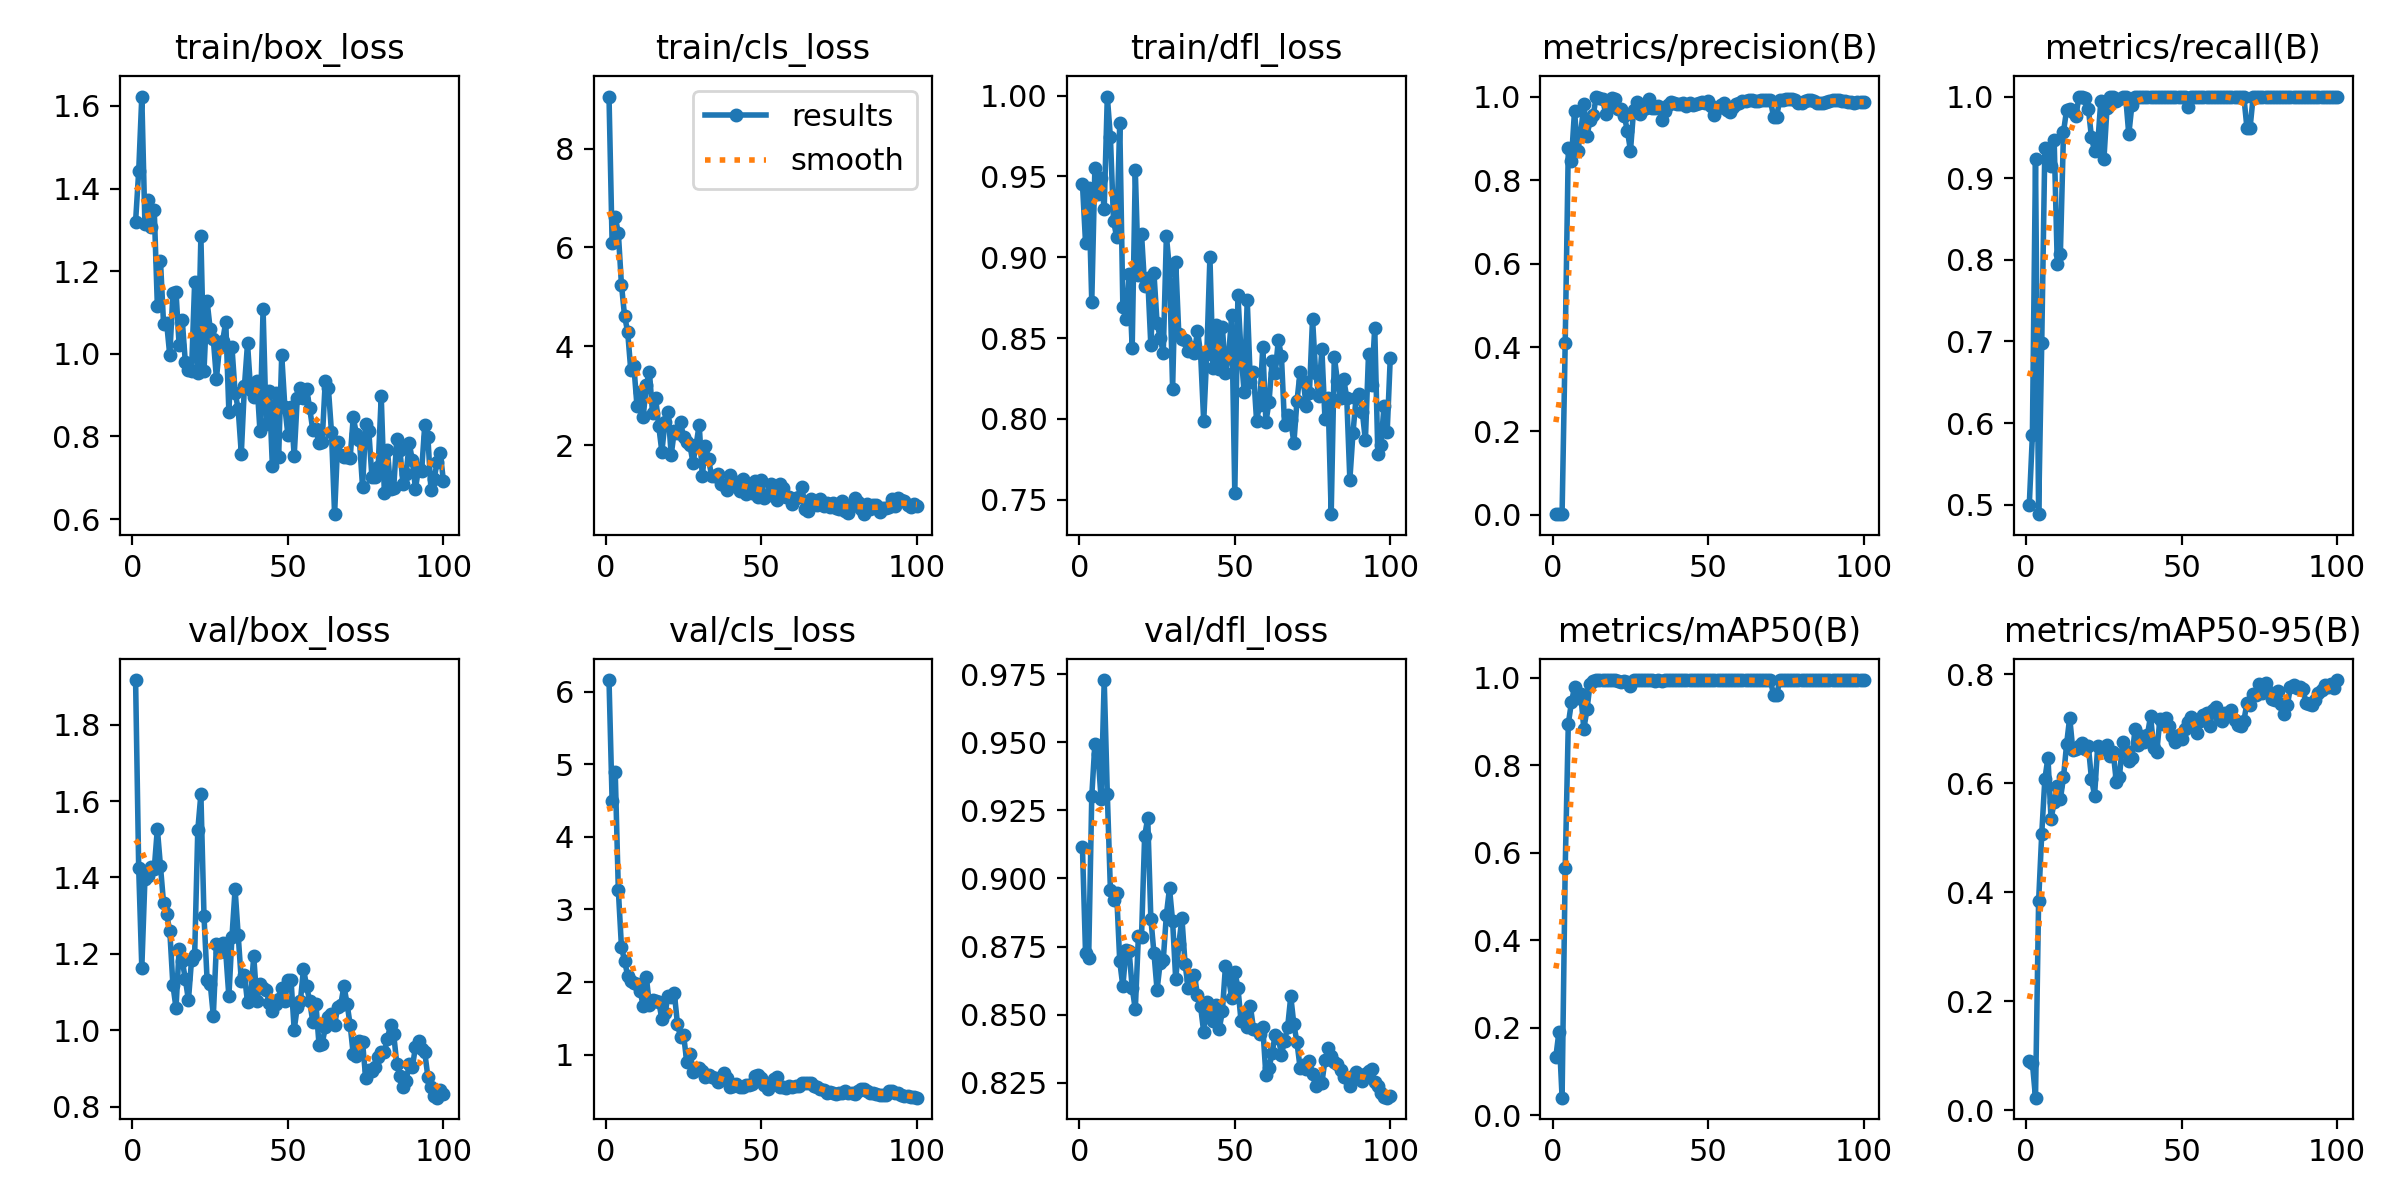

Values plotted in this chart, from the file beside it:
epoch, time, train/box_loss, train/cls_loss, train/dfl_loss, metrics/precision(B), metrics/recall(B), metrics/mAP50(B), metrics/mAP50-95(B), val/box_loss, val/cls_loss, val/dfl_loss, lr/pg0, lr/pg1, lr/pg2
1, 6.878, 1.32, 9.052, 0.9455, 0.00147, 0.5, 0.1331, 0.09078, 1.917, 6.163, 0.9114, 0.0004834, 0.0004834, 0.0004834
2, 10.32, 1.442, 6.086, 0.9089, 0.00182, 0.5852, 0.191, 0.08689, 1.424, 4.491, 0.8725, 0.0009738, 0.0009738, 0.0009738
3, 14.13, 1.623, 6.613, 0.943, 0.00287, 0.9231, 0.03972, 0.02327, 1.163, 4.892, 0.8707, 0.001454, 0.001454, 0.001454
4, 17.56, 1.314, 6.292, 0.8724, 0.41, 0.4884, 0.5642, 0.3836, 1.396, 3.265, 0.9301, 0.001617, 0.001617, 0.001617
5, 21.28, 1.372, 5.248, 0.9551, 0.8771, 0.6977, 0.8947, 0.5065, 1.403, 2.486, 0.9495, 0.001601, 0.001601, 0.001601
6, 24.76, 1.307, 4.616, 0.9391, 0.8469, 0.9369, 0.9438, 0.6072, 1.428, 2.291, 0.9457, 0.001584, 0.001584, 0.001584
7, 28.34, 1.349, 4.294, 0.9489, 0.9664, 0.9346, 0.979, 0.6472, 1.422, 2.089, 0.9292, 0.001568, 0.001568, 0.001568
8, 31.97, 1.117, 3.518, 0.9301, 0.8693, 0.9145, 0.9539, 0.5342, 1.527, 2.016, 0.9728, 0.001551, 0.001551, 0.001551
9, 35.59, 1.226, 3.598, 0.9994, 0.912, 0.9463, 0.9628, 0.5657, 1.429, 1.99, 0.931, 0.001535, 0.001535, 0.001535
10, 39.18, 1.072, 2.79, 0.9741, 0.9822, 0.7953, 0.8833, 0.5957, 1.332, 1.972, 0.8956, 0.001518, 0.001518, 0.001518
11, 42.79, 1.074, 3.086, 0.9226, 0.906, 0.8077, 0.9278, 0.5712, 1.304, 1.88, 0.8922, 0.001502, 0.001502, 0.001502
12, 46.68, 0.9959, 2.574, 0.9125, 0.9431, 0.9566, 0.9853, 0.6108, 1.26, 1.667, 0.8946, 0.001485, 0.001485, 0.001485
13, 50.31, 1.147, 3.225, 0.9833, 0.9551, 0.9837, 0.9925, 0.672, 1.119, 2.07, 0.8696, 0.001469, 0.001469, 0.001469
14, 53.78, 1.15, 3.477, 0.8692, 1, 0.9845, 0.995, 0.7206, 1.058, 1.682, 0.8604, 0.001452, 0.001452, 0.001452
15, 57.35, 1.021, 2.649, 0.8615, 0.9955, 0.9807, 0.995, 0.6612, 1.213, 1.746, 0.8738, 0.001436, 0.001436, 0.001436
16, 61.04, 1.083, 2.952, 0.8894, 0.9951, 0.9766, 0.995, 0.6638, 1.183, 1.735, 0.8734, 0.001419, 0.001419, 0.001419
17, 64.63, 0.9792, 2.383, 0.8438, 0.9595, 1, 0.995, 0.668, 1.134, 1.731, 0.8599, 0.001403, 0.001403, 0.001403
18, 68.25, 0.9603, 1.868, 0.9537, 0.9832, 1, 0.995, 0.6737, 1.079, 1.487, 0.8519, 0.001386, 0.001386, 0.001386
19, 71.74, 0.9585, 2.47, 0.8891, 0.9962, 0.9979, 0.995, 0.6624, 1.185, 1.571, 0.879, 0.00137, 0.00137, 0.00137
20, 75.04, 1.174, 2.673, 0.9146, 0.9941, 0.9852, 0.995, 0.668, 1.198, 1.802, 0.8786, 0.001353, 0.001353, 0.001353
21, 78.93, 0.9534, 1.804, 0.882, 0.9694, 0.9499, 0.9925, 0.6081, 1.523, 1.796, 0.9155, 0.001337, 0.001337, 0.001337
22, 82.61, 1.284, 2.287, 0.887, 0.969, 0.9331, 0.9903, 0.5776, 1.618, 1.85, 0.9221, 0.00132, 0.00132, 0.00132
23, 86.23, 0.9592, 2.256, 0.8454, 0.9535, 0.9413, 0.9925, 0.6688, 1.299, 1.425, 0.8853, 0.001304, 0.001304, 0.001304
24, 89.75, 1.127, 2.475, 0.8901, 0.9186, 0.9946, 0.9896, 0.6645, 1.132, 1.241, 0.8727, 0.001287, 0.001287, 0.001287
25, 93.81, 1.059, 2.156, 0.8594, 0.8709, 0.9231, 0.9817, 0.6638, 1.122, 1.267, 0.8591, 0.001271, 0.001271, 0.001271
26, 97.6, 1.035, 2.073, 0.8501, 0.9674, 0.9865, 0.995, 0.6705, 1.038, 0.8969, 0.8691, 0.001254, 0.001254, 0.001254
27, 101.2, 0.94, 2.007, 0.841, 0.9872, 1, 0.995, 0.6496, 1.225, 1.008, 0.8702, 0.001238, 0.001238, 0.001238
28, 104.8, 1.018, 1.649, 0.9132, 0.9583, 1, 0.995, 0.6568, 1.205, 0.7645, 0.8868, 0.001221, 0.001221, 0.001221
29, 108.3, 1.031, 1.995, 0.8923, 0.969, 0.9948, 0.995, 0.602, 1.227, 0.8052, 0.8964, 0.001205, 0.001205, 0.001205
30, 111.8, 1.078, 2.418, 0.8187, 0.9734, 0.9969, 0.995, 0.6121, 1.204, 0.8121, 0.8843, 0.001188, 0.001188, 0.001188
31, 115.6, 0.8602, 1.374, 0.8971, 0.9949, 1, 0.995, 0.6759, 1.088, 0.776, 0.863, 0.001172, 0.001172, 0.001172
32, 119.1, 1.016, 1.992, 0.8522, 0.9732, 1, 0.995, 0.6594, 1.245, 0.6901, 0.8759, 0.001155, 0.001155, 0.001155
33, 122.5, 0.906, 1.721, 0.8494, 0.9725, 0.9536, 0.9925, 0.6403, 1.369, 0.7146, 0.8854, 0.001139, 0.001139, 0.001139
34, 126.1, 0.8658, 1.377, 0.8486, 0.9772, 0.9896, 0.995, 0.6469, 1.249, 0.6944, 0.8688, 0.001122, 0.001122, 0.001122
35, 129.7, 0.7583, 1.381, 0.8421, 0.9441, 1, 0.9925, 0.6987, 1.129, 0.6829, 0.8598, 0.001106, 0.001106, 0.001106
36, 133.1, 0.9211, 1.409, 0.8442, 0.9665, 1, 0.995, 0.6705, 1.145, 0.6189, 0.8628, 0.001089, 0.001089, 0.001089
37, 136.6, 1.025, 1.211, 0.8407, 0.9798, 1, 0.995, 0.6866, 1.073, 0.6966, 0.8645, 0.001073, 0.001073, 0.001073
38, 140.3, 0.9113, 1.205, 0.8544, 0.9859, 1, 0.995, 0.6751, 1.088, 0.7411, 0.8574, 0.001056, 0.001056, 0.001056
39, 143.9, 0.8942, 1.103, 0.8405, 0.9855, 1, 0.995, 0.6889, 1.194, 0.678, 0.853, 0.00104, 0.00104, 0.00104
40, 147.5, 0.9349, 1.401, 0.7984, 0.9832, 1, 0.995, 0.7233, 1.077, 0.5551, 0.8436, 0.001023, 0.001023, 0.001023
41, 151.1, 0.8128, 1.249, 0.8404, 0.9814, 1, 0.995, 0.6656, 1.122, 0.5629, 0.8547, 0.001007, 0.001007, 0.001007
42, 154.6, 1.108, 1.252, 0.9001, 0.9845, 1, 0.995, 0.6575, 1.112, 0.5896, 0.8507, 0.0009904, 0.0009904, 0.0009904
43, 158.2, 0.8298, 1.067, 0.8313, 0.9777, 1, 0.995, 0.7175, 1.105, 0.5476, 0.8476, 0.0009739, 0.0009739, 0.0009739
44, 161.7, 0.9109, 1.32, 0.8581, 0.9854, 1, 0.995, 0.7092, 1.071, 0.5478, 0.8534, 0.0009574, 0.0009574, 0.0009574
45, 165.5, 0.7272, 1.019, 0.8308, 0.9808, 1, 0.995, 0.7201, 1.05, 0.5838, 0.8448, 0.0009409, 0.0009409, 0.0009409
46, 169.2, 0.904, 1.219, 0.8571, 0.9815, 1, 0.995, 0.706, 1.068, 0.5837, 0.8512, 0.0009244, 0.0009244, 0.0009244
47, 173, 0.7496, 1.031, 0.8284, 0.9847, 1, 0.995, 0.6866, 1.082, 0.5911, 0.8679, 0.0009078, 0.0009078, 0.0009078
48, 176.6, 0.9966, 1.268, 0.8388, 0.9864, 1, 0.995, 0.6764, 1.111, 0.708, 0.8635, 0.0008913, 0.0008913, 0.0008913
49, 180.4, 0.8715, 0.9606, 0.864, 0.985, 1, 0.995, 0.6881, 1.077, 0.7232, 0.8561, 0.0008748, 0.0008748, 0.0008748
50, 184.1, 0.8027, 1.307, 0.754, 0.9882, 1, 0.995, 0.6816, 1.132, 0.6721, 0.8658, 0.0008583, 0.0008583, 0.0008583
51, 187.6, 0.8712, 0.9344, 0.8765, 0.9774, 1, 0.995, 0.6999, 1.131, 0.5801, 0.86, 0.0008418, 0.0008418, 0.0008418
52, 191.5, 0.752, 0.9847, 0.841, 0.9565, 0.9872, 0.995, 0.7123, 1.001, 0.5219, 0.8478, 0.0008253, 0.0008253, 0.0008253
53, 195.1, 0.8927, 1.211, 0.8165, 0.9716, 1, 0.995, 0.721, 1.061, 0.6025, 0.849, 0.0008088, 0.0008088, 0.0008088
54, 198.9, 0.9183, 0.9772, 0.8732, 0.9808, 1, 0.995, 0.7089, 1.076, 0.6681, 0.8457, 0.0007923, 0.0007923, 0.0007923
55, 202.6, 0.8935, 0.8894, 0.8227, 0.9843, 1, 0.995, 0.6924, 1.161, 0.6868, 0.8532, 0.0007758, 0.0007758, 0.0007758
56, 206.3, 0.9146, 1.22, 0.8292, 0.9689, 1, 0.995, 0.7147, 1.115, 0.5496, 0.8449, 0.0007593, 0.0007593, 0.0007593
57, 210.1, 0.8681, 1.13, 0.799, 0.9636, 1, 0.995, 0.726, 1.075, 0.5577, 0.8445, 0.0007428, 0.0007428, 0.0007428
58, 214, 0.8147, 0.9442, 0.8087, 0.9738, 1, 0.995, 0.7283, 1.022, 0.5431, 0.8428, 0.0007263, 0.0007263, 0.0007263
59, 217.7, 0.8168, 0.9623, 0.8444, 0.9818, 1, 0.995, 0.7057, 1.069, 0.5666, 0.8455, 0.0007098, 0.0007098, 0.0007098
60, 221.3, 0.7834, 0.8122, 0.798, 0.9846, 1, 0.995, 0.7344, 0.9614, 0.557, 0.8278, 0.0006933, 0.0006933, 0.0006933
... 40 more rows
